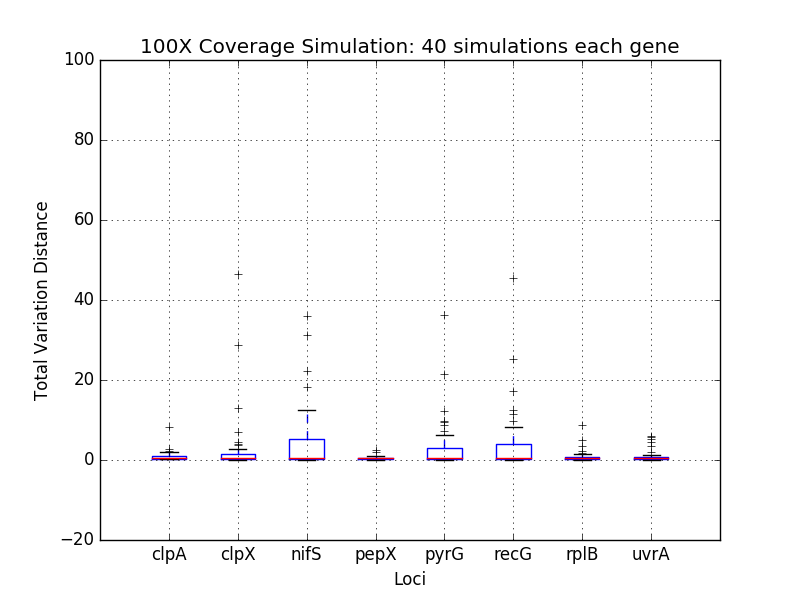

The table this chart was drawn from, first rows:
	0	1	2	3	4	5	6	7
0	0.5319	0.5199	0.5189	0.4466	0.2633	0.4426	0.3337	0.2586
1	1.945	2.642	11.49	0.5775	0.6341	0.8112	0.7358	0.515
2	1.315	6.986	1.103	0.6151	0.4165	3.991	0.8855	0.6743
3	0.2179	0.2769	0.3182	0.3701	0.2098	0.2318	0.3421	0.2135
4	0.708	0.05394	0.3224	0.5931	0.1438	2.559	0.0547	0.8325
5	0.1863	0.05314	31.34	0.4051	0.1231	25.2	0.1147	0.1596
6	0.3778	0.4036	0.4782	0.5082	0.576	0.6152	0.2838	0.2801
7	0.4668	0.2595	0.3096	0.6857	0.3081	0.267	0.2574	0.313
8	0.1256	0.131	0.1773	0.2195	0.2184	8.174	0.1095	0.2235
9	0.309	0.9455	0.5254	0.1541	9.821	17.22	1.049	0.1684
10	1.692	3.86	7.849	0.8077	5.278	0.6298	0.3397	0.4946
11	2.636	1.424	1.638	1.063	21.51	1.978	0.5294	0.69
12	0.298	0.3171	2.775	0.5245	0.3184	0.4316	0.5083	0.5207
13	2.257	0.1391	0.2012	0.03452	9.588	45.58	0.04154	0.309
14	0.2708	46.62	0.05037	0.05291	0.219	0.05327	0.04436	0.0513
15	1.06	0.5019	6.732	0.3311	0.1905	0.8799	0.8367	0.4435
16	1.029	0.5545	0.8996	0.7887	0.5262	9.848	0.8031	0.5124
17	0.4328	0.3004	0.3622	0.4077	8.833	0.377	0.9797	0.1813
18	8.148	0.3628	0.1512	0.4019	0.6176	3.973	0.3878	0.5185
19	0.1527	1.495	8.609	0.2716	1.825	1.908	8.701	0.4195
20	0.415	4.386	18.26	0.3949	0.2516	0.1852	1.464	5.983
21	1.1	0.3715	0.5993	0.5545	0.3513	0.302	0.4779	1.003
22	0.5734	1.007	12.44	0.5579	7.239	12.44	0.5662	0.6084
23	0.6987	28.79	35.89	0.5863	2.086	0.2009	1.778	0.2622
24	0.3363	0.3792	3.518	0.1158	0.3815	0.1668	0.8718	0.34
25	0.2045	0.628	1.824	0.5189	12.17	0.8966	0.2574	0.7228
26	1.497	0.03668	4.934	1.929	0.3415	0.1053	0.7966	4.468
27	0.5672	0.09474	0.2532	0.02545	0.03063	0.01632	0.3456	0.2427
28	0.1582	0.8498	3.88	0.3281	0.957	0.7742	0.1285	0.2887
29	0.5107	4.1	6.372	0.3337	0.3621	3.974	0.6681	0.3621
30	0.7238	0.2375	0.5913	0.9012	0.4808	11.61	0.3613	0.2916
31	0.6912	0.3676	0.3571	1.061	0.2033	0.2447	3.495	1.154
32	0.3823	0.1249	0.4103	2.546	5.754	0.1209	2.31	0.6455
33	0.2017	0.1361	0.02167	0.2523	0.1522	0.1219	0.3439	0.1083
34	0.1572	0.3546	0.2789	0.5018	0.05059	6.007	0.08135	0.08885
35	0.6005	0.6247	22.23	0.2749	1.181	0.5169	0.3043	0.4545
36	1.091	1.821	1.749	0.7387	0.4734	7.092	0.7739	5.855
37	0.6257	0.3902	0.2928	0.229	1.685	0.3897	4.99	2.009
38	0.5162	0.438	0.5813	0.6082	6.192	0.3185	0.4975	5.339
39	0.4294	13.09	0.5833	0.1062	36.34	0.1319	0.7302	3.466
